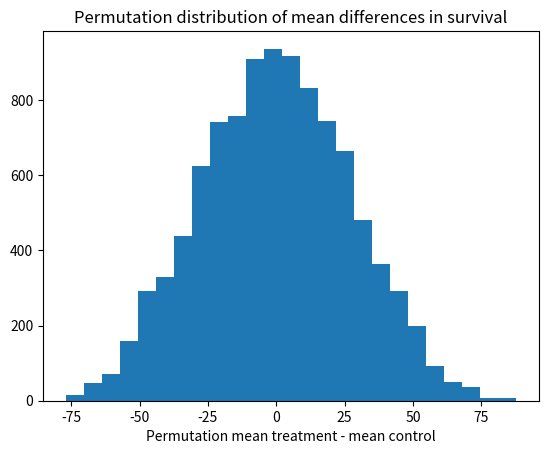

The script that saved this image:
import numpy as np
import matplotlib.pyplot as plt

# Set up the random number generator.
rnd = np.random.default_rng()

# Treatment group.
treat = np.array([94, 38, 23, 197, 99, 16, 141])
# control group
control = np.array([52, 10, 40, 104, 51, 27, 146, 30, 46])

# Observed difference in real world.
actual_diff = np.mean(treat) - np.mean(control)

# Set the number of trials.
n_trials = 10_000

# An empty array to store the trials.
results = np.zeros(n_trials)

# U is our universe (Step 2 above)
u = np.concatenate([treat, control])

# step 5 above.
for i in range(n_trials):
    # Step 3b above.
    shuffled = rnd.permuted(u)
    # Step 3b - take the first 7 values.
    fake_treat = shuffled[:7]
    # Step 3b - take the remaining values.
    fake_control = shuffled[7:]
    # Step 4
    mt = np.mean(fake_treat)
    # Step 4
    mc = np.mean(fake_control)
    # Step 4
    diff = mt - mc
    # Step 4
    results[i] = diff

# Step 6
plt.hist(results, bins=25)
plt.title('Permutation distribution of mean differences in survival')
plt.xlabel('Permutation mean treatment - mean control')

# Step 6
k = np.sum(results >= actual_diff)
kk = k / n_trials
print('Proportion permutation mean difference >= actual difference:', kk)